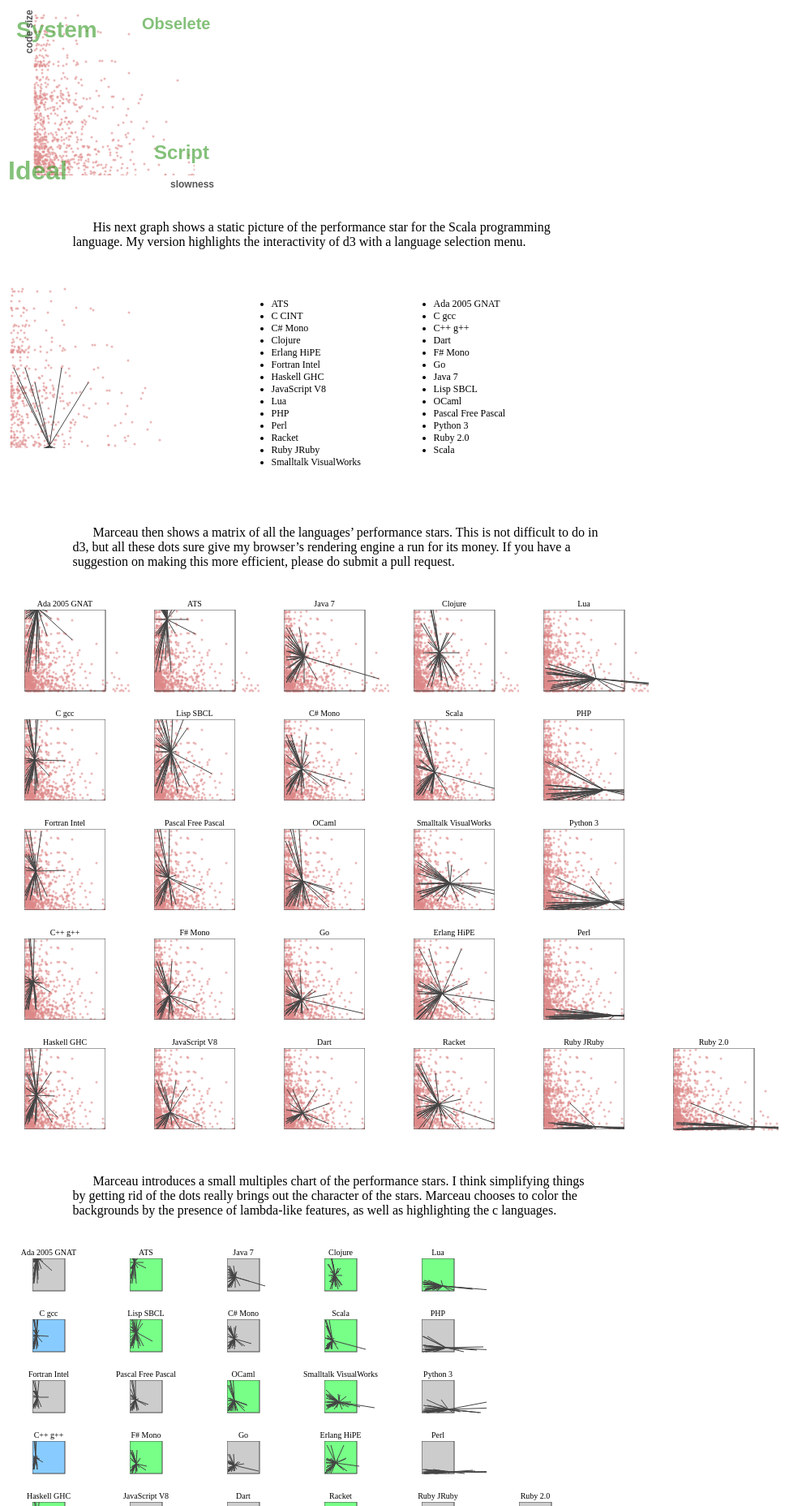
D3 v3 page, settled after 480 driven frames (8 s of simulated time); the page loaded 1 data file(s).


// ── lambdas.js
// Generated by CoffeeScript 1.4.0
var lambdas;

lambdas = {
  'C gcc': 'c',
  'Pascal Free Pascal': 'other',
  'Go': 'other',
  'Fortran Intel': 'other',
  'C++ g++': 'c',
  'Scala': 'lambda',
  'Smalltalk VisualWorks': 'lambda',
  'Ada 2005 GNAT': 'other',
  'Java 7': 'other',
  'C# Mono': 'other',
  'Dart': 'other',
  'ATS': 'lambda',
  'OCaml': 'lambda',
  'F# Mono': 'lambda',
  'Erlang HiPE': 'lambda',
  'Lisp SBCL': 'lambda',
  'Haskell GHC': 'lambda',
  'Clojure': 'lambda',
  'Racket': 'lambda',
  'Lua': 'lambda',
  'PHP': 'other',
  'Python 3': 'other',
  'Ruby 2.0': 'other',
  'JavaScript V8': 'other',
  'Ruby JRuby': 'other',
  'Perl': 'other'
};

// ── languages.js
// Generated by CoffeeScript 1.4.0
(function() {
  var AllStars, CategoryStars, DescriptionGraph, LambdaStars, LanguageGraph, LanguageGraphMatrix, SelectableStar, describeGraph, hisDotsAndStars, hisStars, myStar, myStars,
    __hasProp = {}.hasOwnProperty,
    __extends = function(child, parent) { for (var key in parent) { if (__hasProp.call(parent, key)) child[key] = parent[key]; } function ctor() { this.constructor = child; } ctor.prototype = parent.prototype; child.prototype = new ctor(); child.__super__ = parent.prototype; return child; };

  LanguageGraph = (function() {

    function LanguageGraph(width, height) {
      this.width = width;
      this.height = height;
      this.container = "#viz";
      this.x_column = "cpu(s)";
      this.y_column = "size(B)";
      this.average = this.rollup('lang', 'mean');
      this.best = this.rollup('name', 'min');
      this.scaleX = d3.scale.sqrt().domain([0, 5000]).rangeRound([0, this.width]);
      this.scaleY = d3.scale.sqrt().domain([1, 6]).rangeRound([this.height, 0]);
    }

    LanguageGraph.prototype.lang = function(d) {
      return d.lang;
    };

    LanguageGraph.prototype.getX = function(d) {
      return d[this.x_column];
    };

    LanguageGraph.prototype.getY = function(d) {
      return d[this.y_column];
    };

    LanguageGraph.prototype.x = function() {
      var t;
      t = this;
      return function(d) {
        return t.getX(d);
      };
    };

    LanguageGraph.prototype.y = function() {
      var t;
      t = this;
      return function(d) {
        return t.getY(d);
      };
    };

    LanguageGraph.prototype.setX = function(d, x) {
      return d[this.x_column] = x;
    };

    LanguageGraph.prototype.setY = function(d, y) {
      return d[this.y_column] = y;
    };

    LanguageGraph.prototype.getX0 = function(d) {
      return this.scaleX(this.getX(d));
    };

    LanguageGraph.prototype.getY0 = function(d) {
      return this.scaleY(this.getY(d));
    };

    LanguageGraph.prototype.rect = function(c) {
      return c.append("rect").attr("width", this.width).attr("height", this.height);
    };

    LanguageGraph.prototype.rollup = function(k, f) {
      return d3.nest().key(function(d) {
        return d[k];
      }).rollup(this.rollupFunction(f));
    };

    LanguageGraph.prototype.rollupFunction = function(f) {
      var t;
      t = this;
      return function(v) {
        var m;
        m = {};
        t.setX(m, d3[f](v, t.x()));
        t.setY(m, d3[f](v, t.y()));
        return m;
      };
    };

    LanguageGraph.prototype.initialize = function(data) {
      this.setData(data);
      this.clean();
      this.relativize();
      return this.doAverage();
    };

    LanguageGraph.prototype.setData = function(data) {
      return this.data = data;
    };

    LanguageGraph.prototype.clean = function() {
      var d, _i, _len, _ref, _results;
      _ref = this.data;
      _results = [];
      for (_i = 0, _len = _ref.length; _i < _len; _i++) {
        d = _ref[_i];
        this.setX(d, parseFloat(this.getX(d)));
        _results.push(this.setY(d, parseFloat(this.getY(d))));
      }
      return _results;
    };

    LanguageGraph.prototype.relativize = function() {
      var d, mins, _i, _len, _ref, _results;
      mins = this.best.map(this.data);
      _ref = this.data;
      _results = [];
      for (_i = 0, _len = _ref.length; _i < _len; _i++) {
        d = _ref[_i];
        this.setX(d, this.getX(d) / this.getX(mins[d.name]));
        _results.push(this.setY(d, this.getY(d) / this.getY(mins[d.name])));
      }
      return _results;
    };

    LanguageGraph.prototype.doAverage = function() {
      return this.averages = this.average.map(this.data);
    };

    LanguageGraph.prototype.drawStar = function(focus) {
      var star;
      star = focus.append("g").classed("star", function() {
        return true;
      }).attr("transform", this.centerStar());
      return this.drawLines(star);
    };

    LanguageGraph.prototype.moveTo = function() {
      var t;
      t = this;
      return function(d) {
        return "translate(" + (t.getX0(d)) + "," + (t.getY0(d)) + ")";
      };
    };

    LanguageGraph.prototype.centerStar = function() {
      var t;
      t = this;
      return function(d) {
        return t.moveTo()(t.averages[d.lang]);
      };
    };

    LanguageGraph.prototype.drawLines = function(star) {
      var t;
      t = this;
      return star.selectAll("path").data(this.benchmarksForLanguage()).enter().append("path").attr("d", this.spoke());
    };

    LanguageGraph.prototype.benchmarksForLanguage = function() {
      var lang_benches;
      lang_benches = d3.nest().key(function(d) {
        return d.lang;
      }).map(this.data);
      return function(d) {
        return lang_benches[d.lang];
      };
    };

    LanguageGraph.prototype.spoke = function() {
      var t;
      t = this;
      return function(d) {
        var avg, cx, cy;
        avg = t.averages[d.lang];
        cx = t.getX0(d) - t.getX0(avg);
        cy = t.getY0(d) - t.getY0(avg);
        return "M 0 0 L " + cx + " " + cy;
      };
    };

    LanguageGraph.prototype.drawDots = function(focus) {
      return focus.selectAll(".benchmark").data(this.data).enter().append("circle").classed("benchmark", function() {
        return true;
      }).attr("r", 1.5).attr("transform", this.moveTo());
    };

    LanguageGraph.prototype.drawBorder = function(focus) {
      return this.rect(focus).classed('border', function() {
        return true;
      });
    };

    return LanguageGraph;

  })();

  LanguageGraphMatrix = (function(_super) {

    __extends(LanguageGraphMatrix, _super);

    function LanguageGraphMatrix(w, h) {
      var _ref;
      if (w == null) {
        w = 40;
      }
      if (h == null) {
        h = 40;
      }
      LanguageGraphMatrix.__super__.constructor.call(this, w, h);
      if ((_ref = this.margin) == null) {
        this.margin = {
          left: 40,
          right: 40,
          top: 10,
          bottom: 10
        };
      }
      this.row_count = 5;
      this.languagesByX = d3.nest().key(this.x()).sortKeys(function(a, b) {
        return d3.ascending(parseFloat(a), parseFloat(b));
      });
      this.languagesByY = d3.nest().key(this.y()).sortKeys(function(a, b) {
        return d3.descending(parseFloat(a), parseFloat(b));
      });
    }

    LanguageGraphMatrix.prototype.flatten = function(lng, avg) {
      var m;
      m = {};
      m.lang = lng;
      this.setX(m, this.getX(avg));
      this.setY(m, this.getY(avg));
      return m;
    };

    LanguageGraphMatrix.prototype.flattenAverages = function() {
      var avg, lng;
      return this.flat_averages = (function() {
        var _ref, _results;
        _ref = this.averages;
        _results = [];
        for (lng in _ref) {
          avg = _ref[lng];
          _results.push(this.flatten(lng, avg));
        }
        return _results;
      }).call(this);
    };

    LanguageGraphMatrix.prototype.matrixValues = function(cols) {
      var cell, col, _i, _len, _results;
      _results = [];
      for (_i = 0, _len = cols.length; _i < _len; _i++) {
        col = cols[_i];
        _results.push((function() {
          var _j, _len1, _results1;
          _results1 = [];
          for (_j = 0, _len1 = col.length; _j < _len1; _j++) {
            cell = col[_j];
            _results1.push(cell.values[0]);
          }
          return _results1;
        })());
      }
      return _results;
    };

    LanguageGraphMatrix.prototype.languagesByXThenY = function() {
      var byX, chunk, col, cols, end, i;
      chunk = this.row_count;
      byX = this.languagesByX.entries(this.flat_averages);
      end = function(i) {
        return Math.min(byX.length - 1, i + chunk);
      };
      cols = (function() {
        var _i, _ref, _results;
        _results = [];
        for (i = _i = 0, _ref = byX.length; 0 <= _ref ? _i <= _ref : _i >= _ref; i = _i += chunk) {
          _results.push(byX.slice(i, end(i)));
        }
        return _results;
      })();
      cols = this.matrixValues(cols);
      return this.matrixValues((function() {
        var _i, _len, _results;
        _results = [];
        for (_i = 0, _len = cols.length; _i < _len; _i++) {
          col = cols[_i];
          _results.push(this.languagesByY.entries(col));
        }
        return _results;
      }).call(this));
    };

    LanguageGraphMatrix.prototype.layoutColumns = function() {
      return d3.select(this.container).selectAll(".col").data(this.languagesByXThenY()).enter().append("div").classed("col", function() {
        return true;
      });
    };

    LanguageGraphMatrix.prototype.layoutCells = function(col) {
      return smallMultiples(col, {
        width: this.width,
        height: this.height,
        data: function(d) {
          return d;
        },
        margin: this.margin,
        title: {
          size: 10,
          padding: 5,
          data: this.lang
        }
      });
    };

    LanguageGraphMatrix.prototype.createLayout = function() {
      return this.layoutCells(this.layoutColumns());
    };

    LanguageGraphMatrix.prototype.draw = function(data) {
      var focus;
      this.initialize(data);
      this.flattenAverages();
      focus = this.createLayout();
      return this.render(focus);
    };

    LanguageGraphMatrix.prototype.render = function(focus) {
      this.drawStar(focus);
      return this.drawBorder(focus);
    };

    return LanguageGraphMatrix;

  })(LanguageGraph);

  DescriptionGraph = (function(_super) {

    __extends(DescriptionGraph, _super);

    function DescriptionGraph(w, h) {
      if (w == null) {
        w = 200;
      }
      if (h == null) {
        h = 200;
      }
      DescriptionGraph.__super__.constructor.call(this, w, h);
    }

    DescriptionGraph.prototype.createCanvas = function() {
      return this.canvas = smallMultiples(d3.select(this.container), {
        width: this.width,
        height: this.height,
        margin: {
          left: 40,
          right: 40,
          top: 20,
          bottom: 20
        }
      });
    };

    DescriptionGraph.prototype.drawWords = function(focus) {
      this.word(focus, "Ideal", "ideal", 10, this.height + 25);
      this.word(focus, "System", "system", 20, 50);
      this.word(focus, "Script", "script", this.width - 10, this.height);
      this.word(focus, "Obselete", "obselete", this.width - 25, 40);
      this.word(focus, "slowness", "axes", this.width + 10, this.height + 35);
      return this.word(focus, "code size", "axes", 40, 70).attr("transform", "rotate(-90 40,70)");
    };

    DescriptionGraph.prototype.word = function(focus, w, c, x, y) {
      return focus.append("text").attr("x", x).attr("y", y).classed(c, function() {
        return true;
      }).text(w);
    };

    DescriptionGraph.prototype.draw = function(data) {
      var focus;
      this.initialize(data);
      focus = this.createCanvas();
      this.drawDots(focus);
      return this.drawWords(d3.select(this.container).select("svg"));
    };

    return DescriptionGraph;

  })(LanguageGraph);

  SelectableStar = (function(_super) {

    __extends(SelectableStar, _super);

    function SelectableStar(w, h) {
      if (w == null) {
        w = 250;
      }
      if (h == null) {
        h = 250;
      }
      SelectableStar.__super__.constructor.call(this, w, h);
    }

    SelectableStar.prototype.createCanvas = function() {
      return this.canvas = smallMultiples(d3.select(this.container), {
        width: this.width,
        height: this.height,
        margin: {
          left: 10,
          right: 10,
          top: 10,
          bottom: 10
        }
      });
    };

    SelectableStar.prototype.selectLanguage = function(lang) {
      return this.canvas.datum({
        lang: lang
      });
    };

    SelectableStar.prototype.languages = function() {
      var a, ls;
      ls = (function() {
        var _results;
        _results = [];
        for (a in this.averages) {
          _results.push(a);
        }
        return _results;
      }).call(this);
      ls.sort();
      return ls;
    };

    SelectableStar.prototype.drawList = function() {
      var t;
      t = this;
      return d3.select(this.container).append("ul").selectAll("li").data(this.languages()).enter().append("li").text(function(d) {
        return d;
      }).on("mouseover", function(d) {
        t.selectLanguage(d);
        t.canvas.select('.star').remove();
        return t.drawStar(t.canvas);
      });
    };

    SelectableStar.prototype.draw = function(data) {
      var focus;
      this.initialize(data);
      focus = this.createCanvas();
      this.selectLanguage("JavaScript V8");
      this.drawDots(focus);
      this.drawStar(focus);
      return this.drawList();
    };

    return SelectableStar;

  })(LanguageGraph);

  AllStars = (function(_super) {

    __extends(AllStars, _super);

    function AllStars(w, h) {
      if (w == null) {
        w = 100;
      }
      if (h == null) {
        h = 100;
      }
      AllStars.__super__.constructor.call(this, w, h);
      this.margin.left = 30;
      this.margin.right = 30;
    }

    AllStars.prototype.render = function(focus) {
      this.drawDots(focus);
      return AllStars.__super__.render.call(this, focus);
    };

    return AllStars;

  })(LanguageGraphMatrix);

  LambdaStars = (function(_super) {

    __extends(LambdaStars, _super);

    function LambdaStars() {
      return LambdaStars.__super__.constructor.apply(this, arguments);
    }

    LambdaStars.prototype.type = function(d) {
      return lambdas[d.lang];
    };

    LambdaStars.prototype.drawBackground = function(focus) {
      return this.rect(focus).attr("class", this.type);
    };

    LambdaStars.prototype.render = function(focus) {
      this.drawBackground(focus);
      return LambdaStars.__super__.render.call(this, focus);
    };

    return LambdaStars;

  })(LanguageGraphMatrix);

  CategoryStars = (function(_super) {

    __extends(CategoryStars, _super);

    function CategoryStars() {
      return CategoryStars.__super__.constructor.apply(this, arguments);
    }

    CategoryStars.prototype.type = function(d) {
      return types[d.lang];
    };

    CategoryStars.prototype.drawBackground = function(focus) {
      return this.rect(focus).attr("class", this.type);
    };

    CategoryStars.prototype.render = function(focus) {
      this.drawBackground(focus);
      return CategoryStars.__super__.render.call(this, focus);
    };

    return CategoryStars;

  })(LanguageGraphMatrix);

  describeGraph = new DescriptionGraph();

  describeGraph.container = "#describe";

  myStar = new SelectableStar();

  myStar.container = "#selectable";

  hisDotsAndStars = new AllStars();

  hisDotsAndStars.container = "#allstars";

  hisStars = new LambdaStars();

  hisStars.container = "#lambdas";

  myStars = new CategoryStars();

  myStars.container = "#categories";

  d3.csv("data.csv", function(data) {
    describeGraph.draw(data);
    myStar.draw(data);
    hisDotsAndStars.draw(data);
    hisStars.draw(data);
    return myStars.draw(data);
  });

}).call(this);

// ── smallMultiples.js
// Generated by CoffeeScript 1.4.0
var smallMultiples;

smallMultiples = function(container, options) {
  var clip, d, fh, focus, fw, h, ml, mt, s, svg, td, ts, w, _ref, _ref1, _ref10, _ref11, _ref2, _ref3, _ref4, _ref5, _ref6, _ref7, _ref8, _ref9;
  w = options.width || 0;
  w += ((_ref = options.margin) != null ? _ref.left : void 0) || 0;
  w += ((_ref1 = options.margin) != null ? _ref1.right : void 0) || 0;
  h = options.height || 0;
  h += ((_ref2 = options.margin) != null ? _ref2.top : void 0) || 0;
  h += ((_ref3 = options.margin) != null ? _ref3.bottom : void 0) || 0;
  h += ((_ref4 = options.title) != null ? _ref4.size : void 0) || 0;
  h += ((_ref5 = options.title) != null ? _ref5.padding : void 0) || 0;
  ml = ((_ref6 = options.margin) != null ? _ref6.left : void 0) || 0;
  mt = ((_ref7 = options.margin) != null ? _ref7.top : void 0) || 0;
  mt += ((_ref8 = options.title) != null ? _ref8.height : void 0) || 0;
  mt += ((_ref9 = options.title) != null ? _ref9.padding : void 0) || 0;
  fw = options.width || 0;
  fh = options.height || 0;
  ts = ((_ref10 = options.title) != null ? _ref10.size : void 0) || 0;
  td = ((_ref11 = options.title) != null ? _ref11.data : void 0) || function() {
    return '';
  };
  d = options.data;
  s = container;
  if (d != null) {
    s = s.selectAll("svg").data(d).enter();
  }
  svg = s.append("svg").attr("width", w).attr("height", h).append("g").attr("transform", "translate(" + ml + "," + mt + ")");
  if (td) {
    svg.append("title").text(td);
  }
  if (td) {
    svg.append("text").attr("x", fw / 2).attr("y", -4).style("font-size", ts).attr("text-anchor", "middle").text(td);
  }
  clip = svg.append("defs").append("clipPath").attr("id", function(d, i) {
    return "clip" + i;
  }).append("rect").attr("width", fw).attr("height", fh);
  return focus = svg.append("g").attr("clip-path", function(d, i) {
    return "url(#clip" + i + ")";
  });
};

// ── types.js
// Generated by CoffeeScript 1.4.0
var types;

types = {
  'C gcc': 'imperative',
  'Pascal Free Pascal': 'imperative',
  'Go': 'imperative',
  'Fortran Intel': 'imperative',
  'C++ g++': 'oo',
  'Scala': 'oo',
  'Smalltalk VisualWorks': 'oo',
  'Ada 2005 GNAT': 'oo',
  'Java 7': 'oo',
  'C# Mono': 'oo',
  'Dart': 'oo',
  'ATS': 'functional',
  'OCaml': 'functional',
  'F# Mono': 'functional',
  'Erlang HiPE': 'functional',
  'Lisp SBCL': 'functional',
  'Haskell GHC': 'functional',
  'Clojure': 'functional',
  'Racket': 'functional',
  'Lua': 'scripting',
  'PHP': 'scripting',
  'Python 3': 'scripting',
  'Ruby 2.0': 'scripting',
  'JavaScript V8': 'scripting',
  'Ruby JRuby': 'scripting',
  'Perl': 'scripting'
};


### data: data.csv
name, lang, id, n, size(B), cpu(s), mem(KB), status, load, elapsed(s) [02 Dec 2013 u32 n]
binary-trees, F# Mono, 1, 12, 537, 0.140, 0, 0, 0% 0% 0% 100%, 0.142
binary-trees, F# Mono, 1, 16, 537, 0.844, 30664, 0, 3% 1% 3% 100%, 0.847
binary-trees, F# Mono, 1, 20, 537, 25.84, 189180, 0, 0% 0% 1% 100%, 25.88
binary-trees, Fortran Intel, 2, 12, 1199, 0.056, 0, 0, 0% 0% 0% 100%, 0.061
binary-trees, Fortran Intel, 2, 16, 1199, 1.176, 3044, 0, 2% 0% 0% 100%, 1.179
binary-trees, Fortran Intel, 2, 20, 1199, 23.77, 99616, 0, 0% 0% 0% 100%, 23.79
binary-trees, Python 3, 6, 12, 626, 0.964, 27952, 0, 7% 1% 2% 94%, 1.029
binary-trees, Python 3, 6, 16, 626, 22.41, 66204, 0, 0% 0% 0% 100%, 22.53
binary-trees, Python 3, 6, 20, 626, 504.6, 685724, 0, 0% 0% 0% 100%, 504.9
binary-trees, C gcc, 7, 12, 850, 0.020, 0, 0, 0% 0% 0% 100%, 0.025
binary-trees, C gcc, 7, 16, 850, 0.444, 4636, 0, 0% 0% 2% 100%, 0.45
binary-trees, C gcc, 7, 20, 850, 9.468, 99412, 0, 1% 2% 1% 100%, 9.476
binary-trees, Ruby JRuby, 3, 12, 439, 5.144, 131552, 0, 1% 0% 0% 100%, 5.162
binary-trees, Ruby JRuby, 3, 16, 439, 14.38, 577788, 0, 0% 0% 0% 100%, 14.41
binary-trees, Ruby JRuby, 3, 20, 439, 289.2, 869740, 0, 0% 0% 0% 100%, 289.6
binary-trees, Clojure, 1, 12, 657, 10.38, 137408, 0, 0% 0% 0% 100%, 10.4
binary-trees, Clojure, 1, 16, 657, 11.45, 326352, 0, 0% 0% 0% 100%, 11.47
binary-trees, Clojure, 1, 20, 657, 30.22, 550764, 0, 0% 0% 0% 100%, 30.26
binary-trees, Java 7, 2, 12, 603, 0.132, 0, 0, 0% 0% 0% 100%, 0.134
binary-trees, Java 7, 2, 16, 603, 0.976, 143840, 0, 0% 0% 2% 100%, 0.982
binary-trees, Java 7, 2, 20, 603, 16.82, 507016, 0, 0% 0% 0% 100%, 16.85
binary-trees, Ruby 2.0, 2, 12, 413, 0.576, 4724, 0, 0% 2% 2% 100%, 0.582
binary-trees, Ruby 2.0, 2, 16, 413, 11.3, 15500, 0, 0% 0% 0% 100%, 11.31
binary-trees, Ruby 2.0, 2, 20, 413, 219.8, 222180, 0, 0% 0% 0% 100%, 219.9
binary-trees, Go, 1, 12, 516, 0.176, 0, 0, 0% 0% 0% 100%, 0.179
binary-trees, Go, 1, 16, 516, 4.408, 16480, 0, 0% 1% 0% 100%, 4.416
binary-trees, Go, 1, 20, 516, 93.55, 255844, 0, 1% 1% 1% 100%, 93.63
binary-trees, Ada 2005 GNAT, 4, 12, 2167, 0.028, 0, 0, 0% 0% 0% 67%, 0.042
binary-trees, Ada 2005 GNAT, 4, 16, 2167, 0.548, 8972, 0, 0% 4% 5% 97%, 0.561
binary-trees, Ada 2005 GNAT, 4, 20, 2167, 11.18, 105696, 0, 1% 1% 1% 100%, 11.2
binary-trees, PHP, 2, 12, 472, 0.864, 4532, 0, 0% 2% 0% 100%, 0.885
binary-trees, PHP, 2, 16, 472, 23.56, 37188, 0, 0% 0% 0% 100%, 23.58
binary-trees, PHP, 2, 20, 472, 543.9, 546272, 0, 0% 0% 0% 100%, 544.5
binary-trees, Haskell GHC, 4, 12, 612, 0.028, 0, 0, 0% 0% 0% 100%, 0.031
binary-trees, Haskell GHC, 4, 16, 612, 0.884, 12704, 0, 2% 0% 2% 100%, 0.889
binary-trees, Haskell GHC, 4, 20, 612, 16.49, 183532, 0, 0% 0% 1% 100%, 16.51
binary-trees, C# Mono, 1, 12, 654, 0.092, 0, 0, 10% 0% 10% 100%, 0.097
binary-trees, C# Mono, 1, 16, 654, 0.652, 22072, 0, 0% 0% 2% 100%, 0.656
binary-trees, C# Mono, 1, 20, 654, 21.59, 120948, 0, 0% 1% 1% 100%, 21.62
binary-trees, JavaScript V8, 1, 12, 467, 0.068, 256, 0, 2% 2% 15% 100%, 0.49
binary-trees, JavaScript V8, 1, 16, 467, 0.992, 29676, 0, 2% 2% 4% 100%, 0.995
binary-trees, JavaScript V8, 1, 20, 467, 34.25, 465996, 0, 0% 0% 1% 100%, 34.3
binary-trees, Dart, 1, 12, 503, 0.076, 0, 0, 10% 0% 0% 100%, 0.092
binary-trees, Dart, 1, 16, 503, 0.584, 40944, 0, 0% 0% 2% 98%, 0.588
binary-trees, Dart, 1, 20, 503, 30.54, 120736, 0, 0% 0% 1% 100%, 30.57
binary-trees, Smalltalk VisualWorks, 1, 12, 722, 0.168, 15484, 0, 9% 12% 19% 92%, 0.754
binary-trees, Smalltalk VisualWorks, 1, 16, 722, 2.308, 76868, 0, 5% 6% 12% 100%, 2.312
binary-trees, Smalltalk VisualWorks, 1, 20, 722, 65.6, 316312, 0, 0% 0% 0% 100%, 65.67
binary-trees, Erlang HiPE, 2, 12, 499, 0.200, 288, 0, 9% 0% 4% 91%, 0.229
binary-trees, Erlang HiPE, 2, 16, 499, 1.860, 34904, 0, 2% 0% 1% 100%, 1.87
binary-trees, Erlang HiPE, 2, 20, 499, 47.57, 338644, 0, 0% 0% 0% 100%, 47.63
binary-trees, Pascal Free Pascal, 1, 12, 769, 0.068, 0, 0, 0% 0% 0% 100%, 0.069
binary-trees, Pascal Free Pascal, 1, 16, 769, 1.524, 2612, 0, 0% 1% 1% 99%, 1.526
binary-trees, Pascal Free Pascal, 1, 20, 769, 33.25, 65828, 0, 0% 1% 1% 100%, 33.27
binary-trees, ATS, 3, 12, 2143, 0.040, 0, 0, 0% 0% 0% 100%, 0.045
binary-trees, ATS, 3, 16, 2143, 0.848, 9816, 0, 1% 0% 0% 100%, 0.851
binary-trees, ATS, 3, 20, 2143, 17.73, 197256, 0, 0% 0% 0% 100%, 17.75
binary-trees, Lua, 2, 12, 446, 0.796, 4516, 0, 0% 0% 1% 100%, 0.801
binary-trees, Lua, 2, 16, 446, 20.43, 56260, 0, 0% 1% 1% 100%, 20.46
binary-trees, Lua, 2, 20, 446, 450, 1033624, 0, 0% 14% 4% 100%, 450.5
... 886 more rows